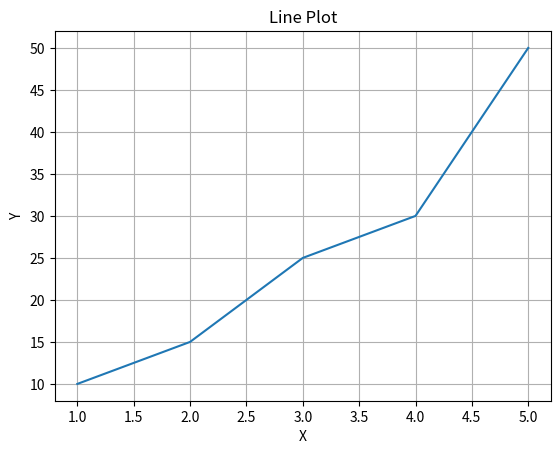
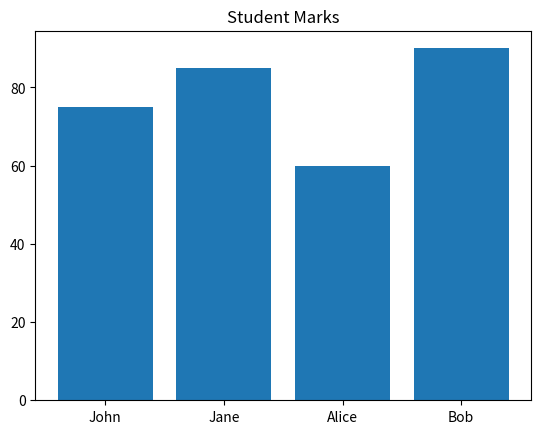
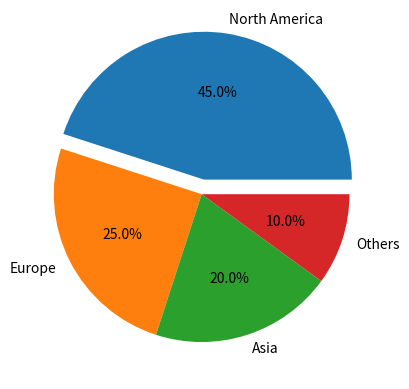
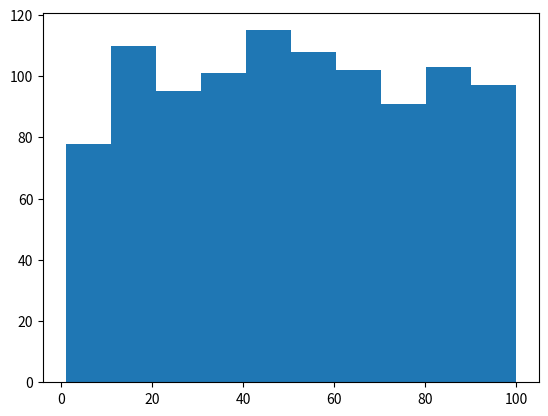

The script that saved these images, in order:
import numpy as np
import matplotlib.pyplot as plt

x = [1, 2, 3, 4, 5]
y = [10, 15, 25, 30, 50]
plt.plot(x, y)
plt.title('Line Plot')
plt.xlabel('X')
plt.ylabel('Y')
plt.grid(True)
plt.show()

students = ['John', 'Jane', 'Alice', 'Bob']
marks = [75, 85, 60, 90]
plt.bar(students, marks)
plt.title('Student Marks')
plt.show()

regions = ['North America', 'Europe', 'Asia', 'Others']
revenue = [45, 25, 20, 10]
plt.pie(revenue, labels=regions, explode=[0.1, 0, 0, 0], autopct='%1.1f%%')
plt.show()

data = np.random.randint(1, 101, 1000)
plt.hist(data)
plt.show()
